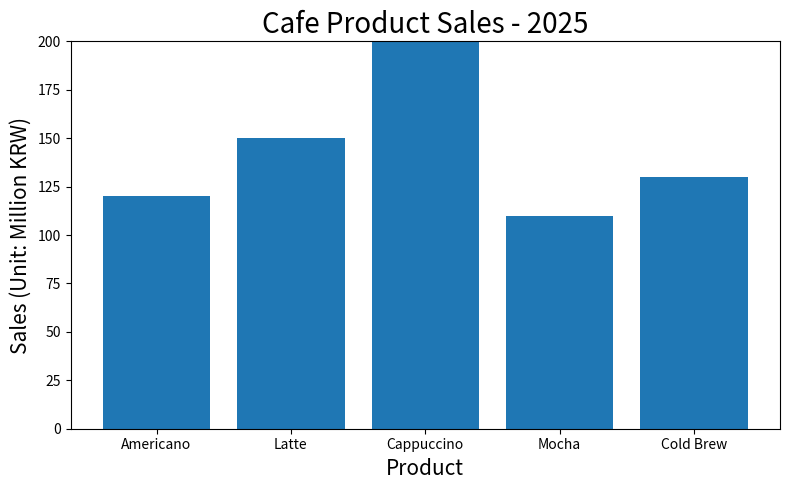

Source code (Python): (Note: this script raises an exception after producing the figure.)
import matplotlib.pyplot as plt

image_path = '../images/'
# -----------------------------
# 1. 데이터 정의
# -----------------------------
products = ["Americano", "Latte", "Cappuccino", "Mocha", "Cold Brew"]

sales_2025 = [120, 150, 400, 110, 130]
sales_2026 = [140, 170, 105, 125, 160]

# y축 최대값 (비교용으로 고정)
y_max = 200

# -----------------------------
# 2. 2025년 매출 그래프
# -----------------------------
plt.figure(figsize=(8, 5))
plt.bar(products, sales_2025)
plt.ylim(0, y_max)
plt.title("Cafe Product Sales - 2025", size=20)
plt.xlabel("Product", size=15)
plt.ylabel("Sales (Unit: Million KRW)", size=15)
plt.tight_layout()
plt.savefig(image_path + "cafe_sales_2025.png")
plt.close()

# -----------------------------
# 3. 2026년 매출 그래프
# -----------------------------
plt.figure(figsize=(8, 5))
plt.bar(products, sales_2026)
plt.ylim(0, y_max)
plt.title("Cafe Product Sales - 2026", size=20)
plt.xlabel("Product", size=15)
plt.ylabel("Sales (Unit: Million KRW)", size=15)
plt.tight_layout()
plt.savefig(image_path + "cafe_sales_2026.png")
plt.close()

print("PNG files saved: cafe_sales_2025.png, cafe_sales_2026.png")
